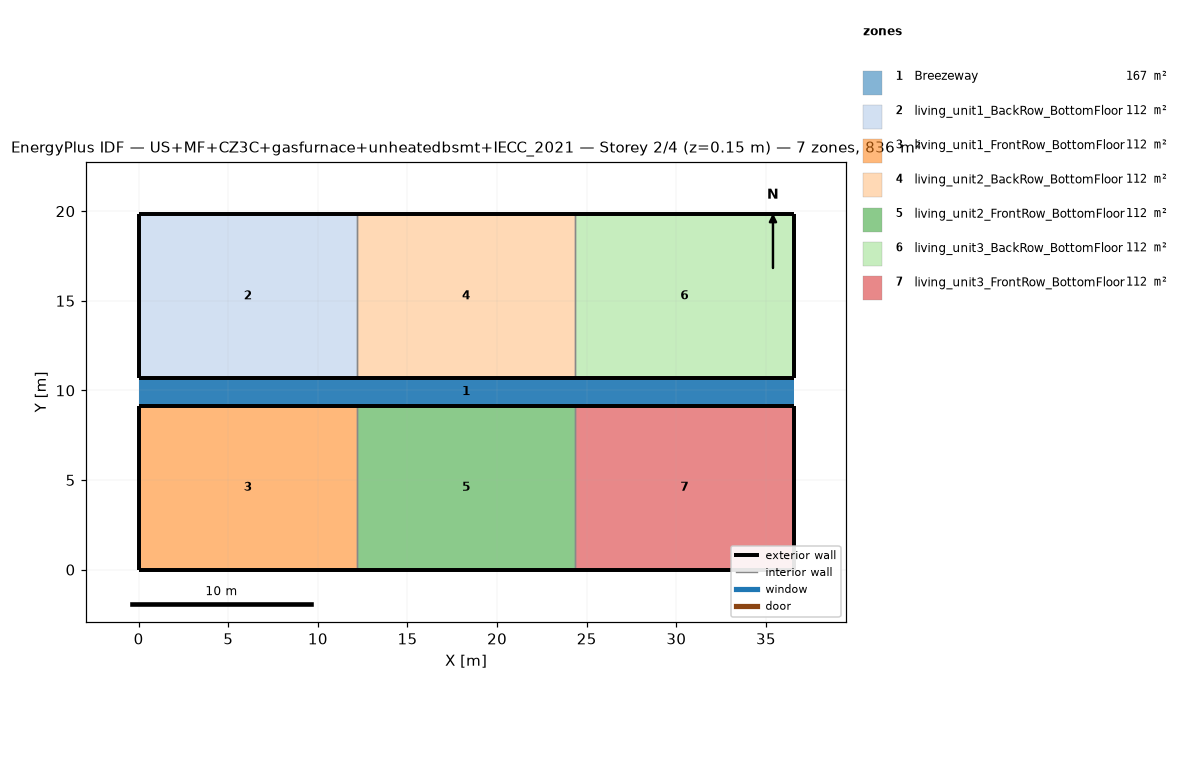
=== STOREY PLAN SPEC (per zone: floor XY polygon, exterior-wall plan segments, windows/doors) ===
zone 1: Breezeway  (167.0 m²)
  floor: (36.54, 9.16) (0.00, 9.16) (0.00, 10.68) (36.54, 10.68)
  floor: (36.54, 9.16) (0.00, 9.16) (0.00, 10.68) (36.54, 10.68)
  floor: (36.54, 9.16) (0.00, 9.16) (0.00, 10.68) (36.54, 10.68)
zone 2: living_unit1_BackRow_BottomFloor  (111.5 m²)
  floor: (12.18, 10.68) (0.00, 10.68) (0.00, 19.84) (12.18, 19.84)
  exterior wall: (0.00, 10.68) – (12.18, 10.68)  [12.2 m]
  exterior wall: (12.18, 19.84) – (0.00, 19.84)  [12.2 m]
  exterior wall: (0.00, 19.84) – (0.00, 10.68)  [9.2 m]
  interior walls: 1
zone 3: living_unit1_FrontRow_BottomFloor  (111.5 m²)
  floor: (12.18, 0.00) (0.00, 0.00) (0.00, 9.16) (12.18, 9.16)
  exterior wall: (0.00, 0.00) – (12.18, 0.00)  [12.2 m]
  exterior wall: (12.18, 9.16) – (0.00, 9.16)  [12.2 m]
  exterior wall: (0.00, 9.16) – (0.00, 0.00)  [9.2 m]
  interior walls: 1
zone 4: living_unit2_BackRow_BottomFloor  (111.5 m²)
  floor: (24.36, 10.68) (12.18, 10.68) (12.18, 19.84) (24.36, 19.84)
  exterior wall: (12.18, 10.68) – (24.36, 10.68)  [12.2 m]
  exterior wall: (24.36, 19.84) – (12.18, 19.84)  [12.2 m]
  interior walls: 2
zone 5: living_unit2_FrontRow_BottomFloor  (111.5 m²)
  floor: (24.36, 0.00) (12.18, 0.00) (12.18, 9.16) (24.36, 9.16)
  exterior wall: (12.18, 0.00) – (24.36, 0.00)  [12.2 m]
  exterior wall: (24.36, 9.16) – (12.18, 9.16)  [12.2 m]
  interior walls: 2
zone 6: living_unit3_BackRow_BottomFloor  (111.5 m²)
  floor: (36.54, 10.68) (24.36, 10.68) (24.36, 19.84) (36.54, 19.84)
  exterior wall: (24.36, 10.68) – (36.54, 10.68)  [12.2 m]
  exterior wall: (36.54, 10.68) – (36.54, 19.84)  [9.2 m]
  exterior wall: (36.54, 19.84) – (24.36, 19.84)  [12.2 m]
  interior walls: 1
zone 7: living_unit3_FrontRow_BottomFloor  (111.5 m²)
  floor: (36.54, 0.00) (24.36, 0.00) (24.36, 9.16) (36.54, 9.16)
  exterior wall: (24.36, 0.00) – (36.54, 0.00)  [12.2 m]
  exterior wall: (36.54, 0.00) – (36.54, 9.16)  [9.2 m]
  exterior wall: (36.54, 9.16) – (24.36, 9.16)  [12.2 m]
  interior walls: 1

=== DERIVED (storey summary) ===
Building: US+MF+CZ3C+gasfurnace+unheatedbsmt+IECC_2021
Storey: 2 of 4  (floor level z = 0.15 m)
Storey gross floor area: 836.2 m²
Zones on this storey: 7
  - Breezeway: floor 167.0 m²
  - living_unit1_BackRow_BottomFloor: floor 111.5 m²; exterior wall 33.5 m (86.9 m²); WWR 0.0%
  - living_unit1_FrontRow_BottomFloor: floor 111.5 m²; exterior wall 33.5 m (86.9 m²); WWR 0.0%
  - living_unit2_BackRow_BottomFloor: floor 111.5 m²; exterior wall 24.4 m (63.1 m²); WWR 0.0%
  - living_unit2_FrontRow_BottomFloor: floor 111.5 m²; exterior wall 24.4 m (63.1 m²); WWR 0.0%
  - living_unit3_BackRow_BottomFloor: floor 111.5 m²; exterior wall 33.5 m (86.9 m²); WWR 0.0%
  - living_unit3_FrontRow_BottomFloor: floor 111.5 m²; exterior wall 33.5 m (86.9 m²); WWR 0.0%
Zone adjacency (shared interzone walls):
  - living_unit1_BackRow_BottomFloor ↔ living_unit2_BackRow_BottomFloor
  - living_unit1_FrontRow_BottomFloor ↔ living_unit2_FrontRow_BottomFloor
  - living_unit2_BackRow_BottomFloor ↔ living_unit3_BackRow_BottomFloor
  - living_unit2_FrontRow_BottomFloor ↔ living_unit3_FrontRow_BottomFloor